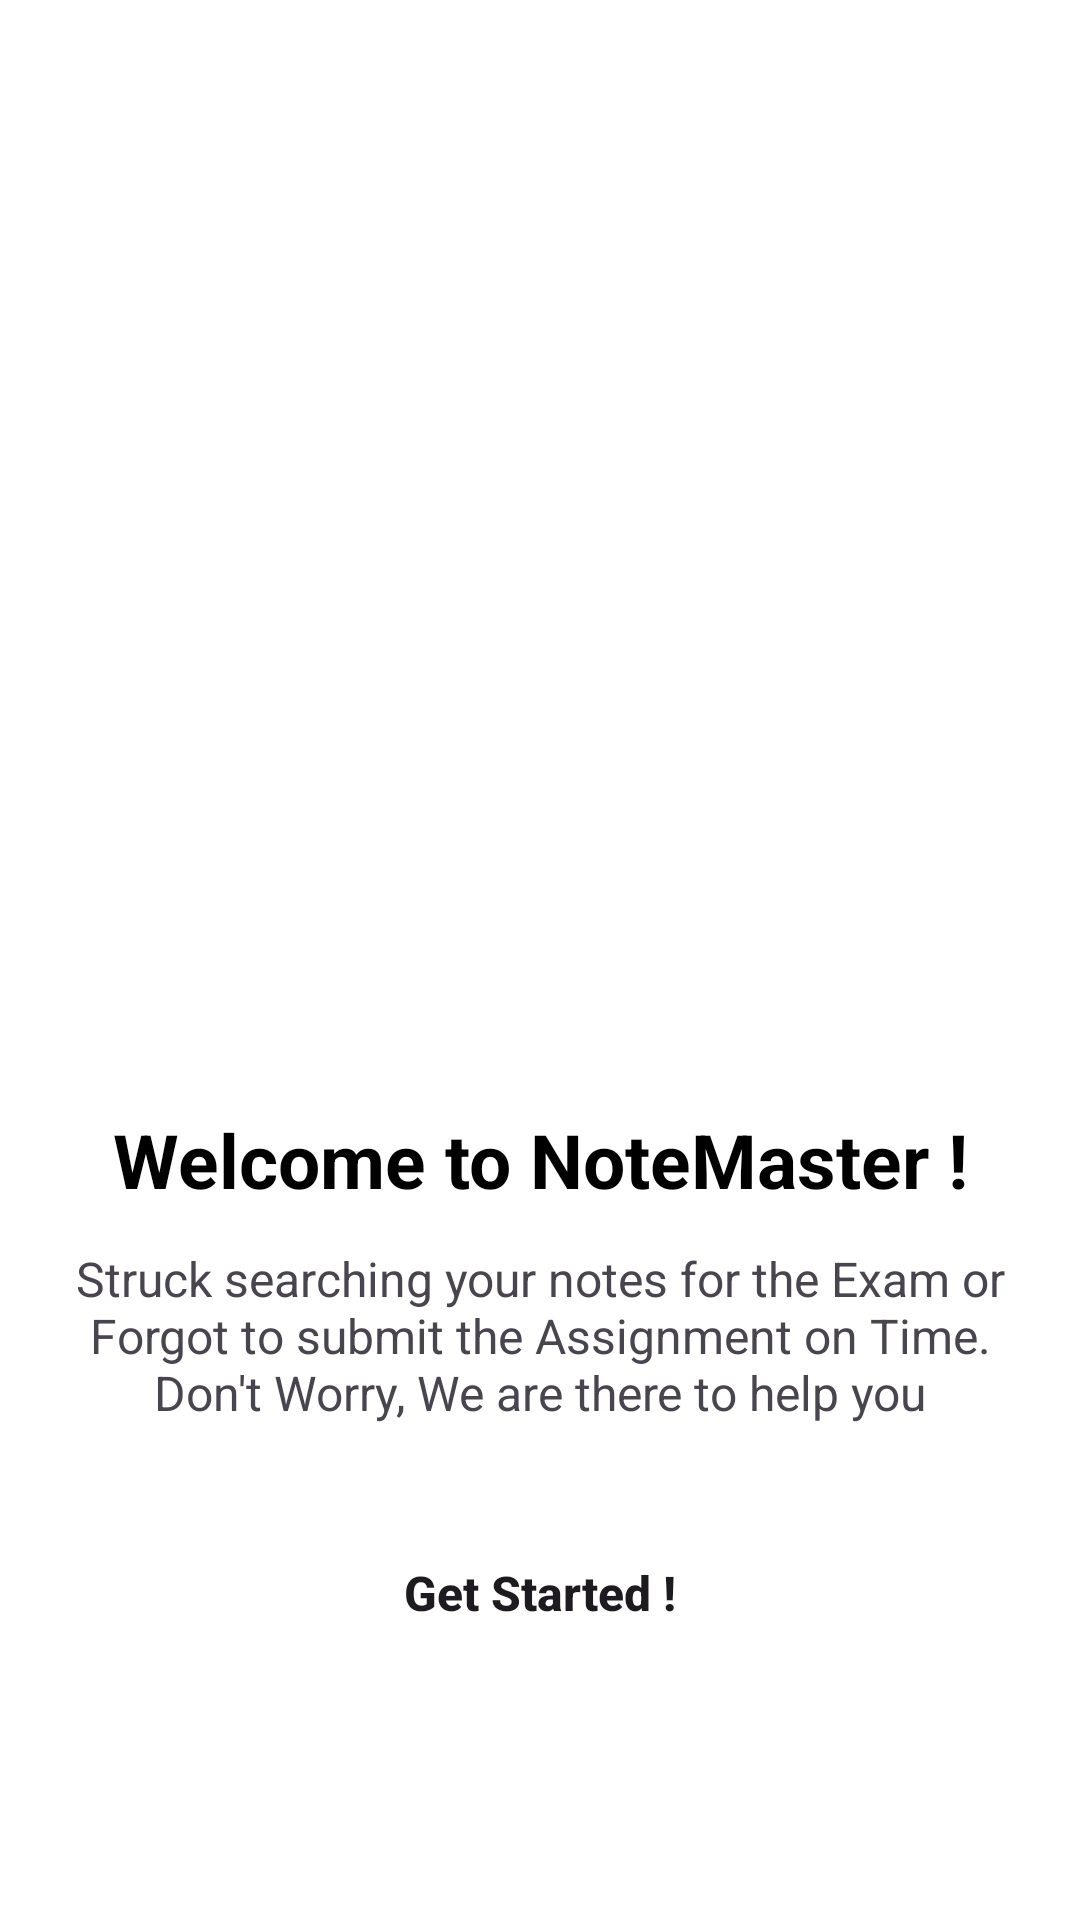

Write the Android layout XML for this screen, with the resource values it uses.
<!-- AndroidManifest.xml: application theme Theme.MyApplication -->
<!-- res/layout/activity_getting_started.xml -->
<?xml version="1.0" encoding="utf-8"?>
<androidx.core.widget.NestedScrollView xmlns:android="http://schemas.android.com/apk/res/android"
    xmlns:app="http://schemas.android.com/apk/res-auto"
    xmlns:tools="http://schemas.android.com/tools"
    android:layout_width="match_parent"
    android:layout_height="match_parent"
    android:background="@color/colorWhite"
    >

    <RelativeLayout
        android:layout_width="match_parent"
        android:gravity="center_vertical"
        android:layout_gravity="center_vertical"
        android:layout_height="wrap_content">
        <ImageView
            android:layout_width="match_parent"
            android:layout_height="250dp"
            android:layout_marginStart="20dp"
            android:layout_marginEnd="20dp"
            android:src="@drawable/celebration"
            android:layout_marginTop="20dp"
            android:layout_centerInParent="true"
            android:layout_alignParentTop="true"
            android:layout_marginBottom="35dp"
            android:id="@+id/celebrationImage"
            android:contentDescription="@string/app_name"
            android:layout_alignParentStart="true"
            android:layout_alignParentEnd="true" />

        <TextView
            android:id="@+id/welcomeText"
            android:layout_width="match_parent"
            android:layout_height="wrap_content"
            android:text="@string/welcome_to_notemaster"
            android:textColor="@color/colorBlack"
            android:gravity="center"
            android:textStyle="bold"
            android:layout_centerHorizontal="true"
            android:textSize="25sp"
            android:layout_below="@id/celebrationImage" />

        <TextView
            android:layout_below="@id/welcomeText"
            android:layout_width="wrap_content"
            android:layout_height="wrap_content"
            android:text="@string/struck_searching_your_notes_for_the_exam_or_forgot_to_submit_the_assignment_on_time_don_t_worry_we_are_there_to_help_you"
            android:layout_centerHorizontal="true"
            android:gravity="center"
            android:padding="12dp"
            android:id="@+id/descriptionText"
            android:textSize="16sp" />

        <Button
            android:layout_width="match_parent"
            android:layout_height="wrap_content"
            android:layout_weight="1"
            android:textSize="16sp"
            android:id="@+id/btnGetStarted"
            android:layout_centerHorizontal="true"
            android:textStyle="bold"
            android:textAllCaps="false"
            android:layout_below="@id/descriptionText"
            android:background="@drawable/rounded_button"
            android:layout_margin="20dp"
            android:text="Get Started !"
            />

    </RelativeLayout>





</androidx.core.widget.NestedScrollView>
<!-- resources referenced by this layout -->
<resources>
  <color name="colorBlack">#000000</color>
  <color name="colorWhite">#ffffff</color>
  <string name="app_name">NoteMaster</string>
  <string name="struck_searching_your_notes_for_the_exam_or_forgot_to_submit_the_assignment_on_time_don_t_worry_we_are_there_to_help_you">Struck searching your notes for the Exam or Forgot to submit the Assignment on Time. Don\'t Worry, We are there to help you</string>
  <string name="welcome_to_notemaster">Welcome to NoteMaster !</string>
  <style name="Theme.MyApplication" parent="Base.Theme.MyApplication" />
  <style name="Base.Theme.MyApplication" parent="Theme.Material3.DayNight.NoActionBar">
          
          
          <item name="android:statusBarColor">@color/dark_purple</item>
      </style>
  <color name="dark_purple">#521C98</color>
</resources>
